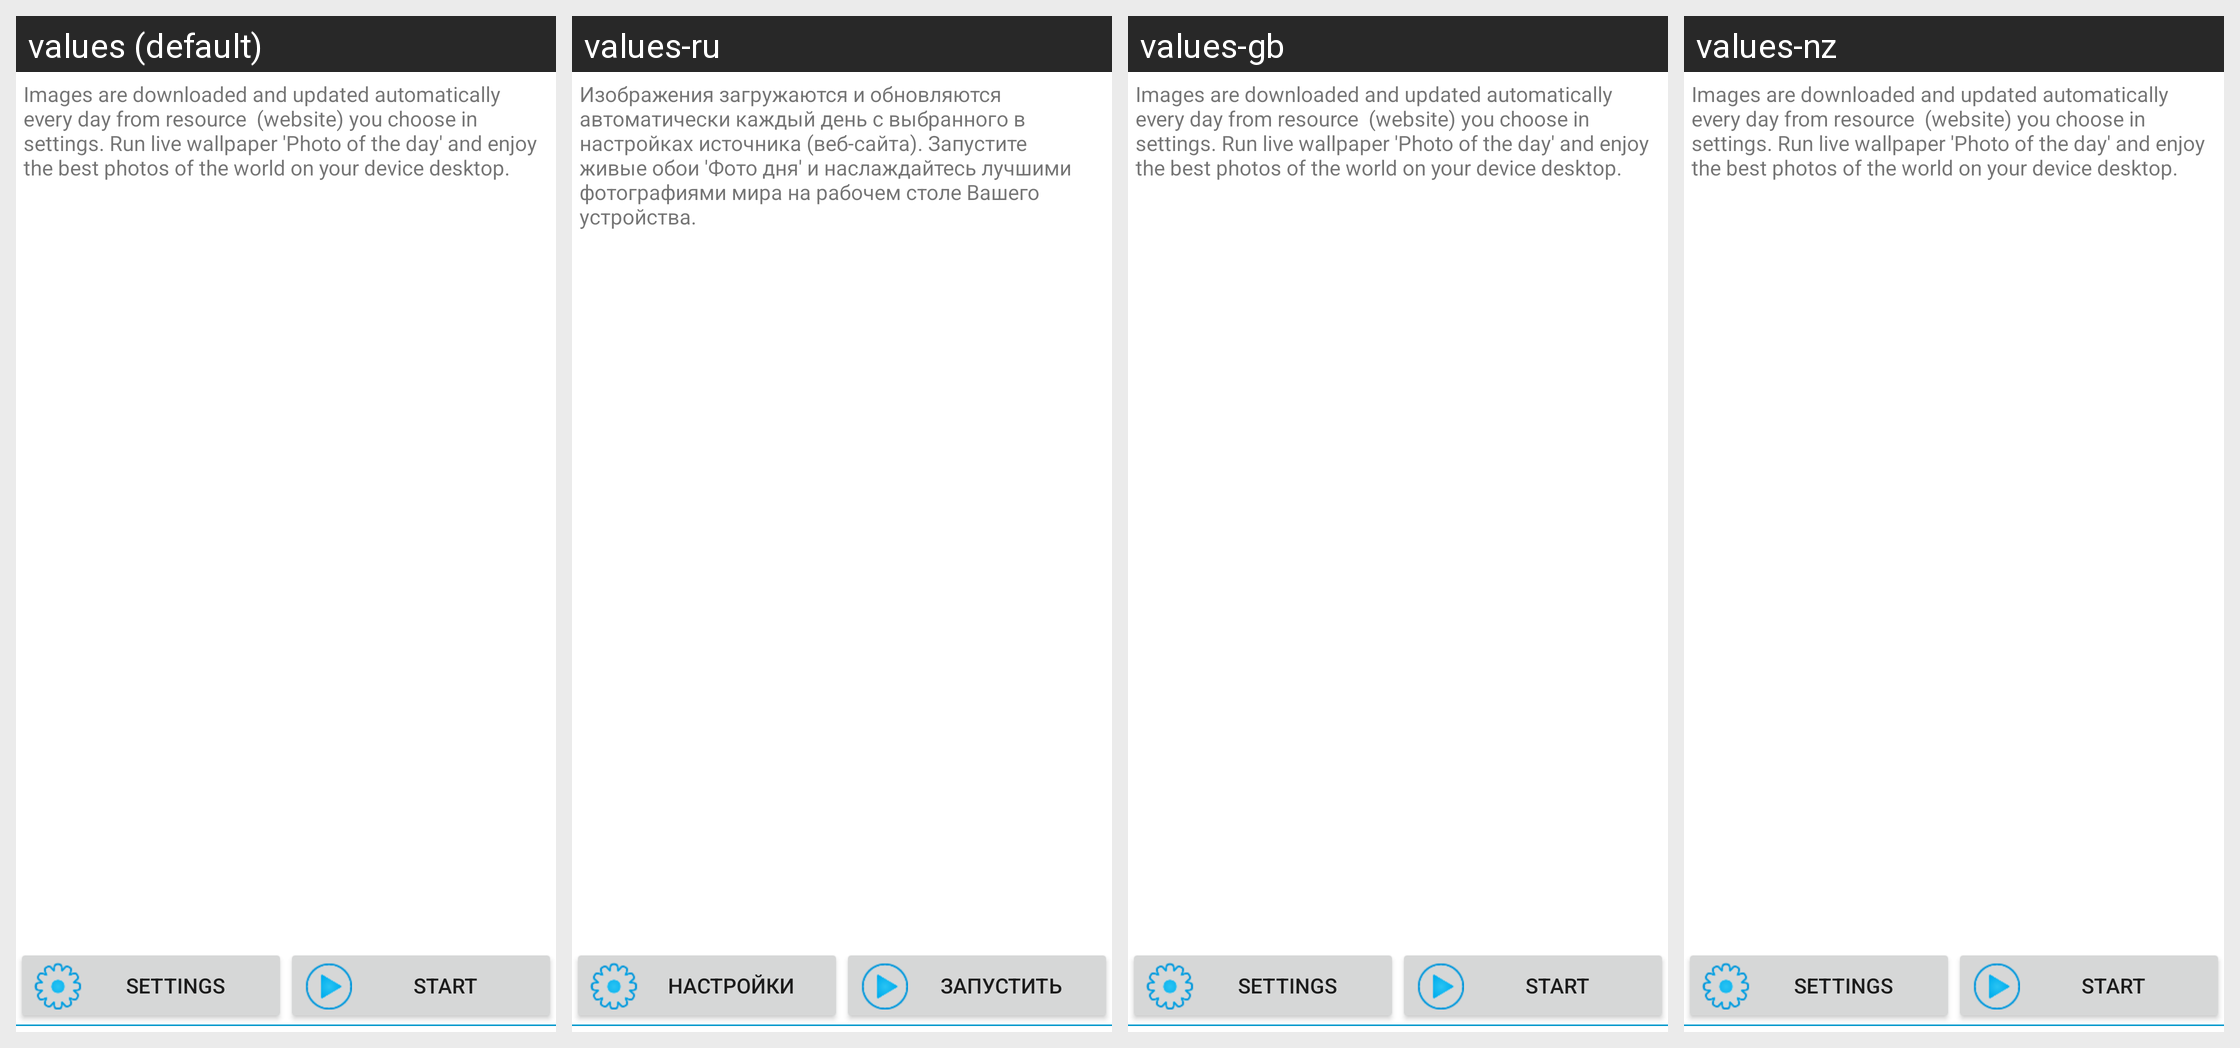

For this localized Android screen grid, give each drawn string resource with its value in every locale shown.
Android screen res/layout/install_wallpaper_include.xml rendered under 4 locales, left to right: values (default), values-ru, values-gb, values-nz. Device: Nexus 5 (rendered at 1080×1920; each locale shown at half size, 540×960, under a caption strip naming it); theme Theme.MaterialComponents.DayNight.NoActionBar.
Other locales in the repository, not shown: values-au, values-fr, values-jp, values-zh.
Strings drawn on this screen, with the default value and each locale's value (text and hints the layout hard-codes, and strings that could not be matched under every locale, appear in the picture but are not listed):

installWallpaper
  values: Images are downloaded and updated automatically every day from resource  (website) you choose in settings. Run live wallpaper 'Photo of the day' and enjoy the best photos of the world on your device desktop.
  values-ru: Изображения загружаются и обновляются автоматически каждый день с выбранного в настройках источника (веб-сайта). Запустите живые обои 'Фото дня' и наслаждайтесь лучшими фотографиями мира на рабочем столе Вашего устройства.
  values-gb: Images are downloaded and updated automatically every day from resource  (website) you choose in settings. Run live wallpaper 'Photo of the day' and enjoy the best photos of the world on your device desktop.  [not translated; the default value is used]
  values-nz: Images are downloaded and updated automatically every day from resource  (website) you choose in settings. Run live wallpaper 'Photo of the day' and enjoy the best photos of the world on your device desktop.  [not translated; the default value is used]

installSettings
  values: Settings
  values-ru: Настройки
  values-gb: Settings  [not translated; the default value is used]
  values-nz: Settings  [not translated; the default value is used]

installStart
  values: Start
  values-ru: Запустить
  values-gb: Start  [not translated; the default value is used]
  values-nz: Start  [not translated; the default value is used]
